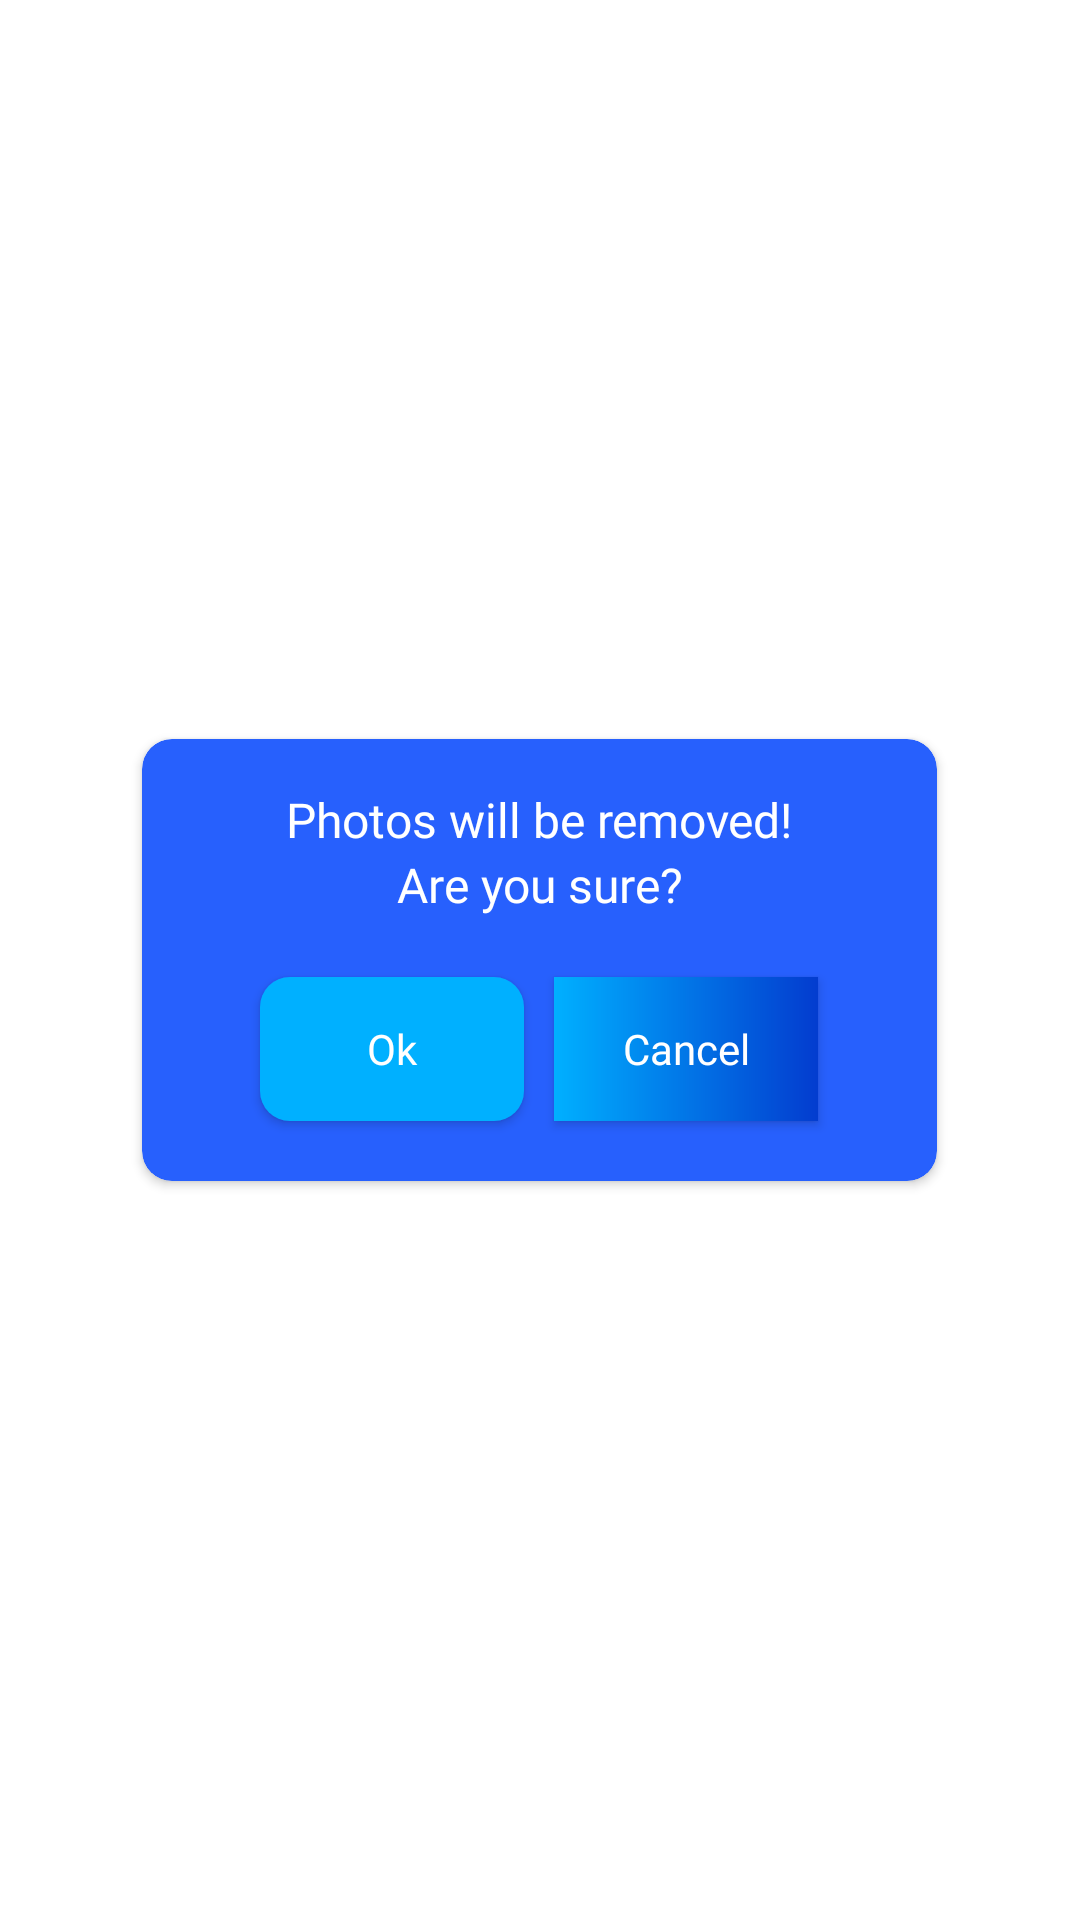

This screen was rendered from an Android layout file. Write that file and the resources it references.
<!-- AndroidManifest.xml: application theme AppTheme -->
<!-- res/layout/photo_dialog.xml -->
<?xml version="1.0" encoding="utf-8"?>
<LinearLayout xmlns:android="http://schemas.android.com/apk/res/android"
    xmlns:app="http://schemas.android.com/apk/res-auto"
    android:layout_width="match_parent"
    android:layout_height="match_parent"
    android:background="@android:color/transparent"
    android:gravity="center">

    <androidx.cardview.widget.CardView
        android:layout_width="wrap_content"
        android:layout_height="wrap_content"
        android:orientation="vertical"
        app:cardBackgroundColor="@color/colorPrimary"
        app:cardCornerRadius="10dp"
        app:cardPreventCornerOverlap="true">

        <RelativeLayout
            android:layout_width="265dp"
            android:layout_height="wrap_content"
            android:layout_marginStart="0dp"
            android:orientation="vertical"
            android:weightSum="1">

            <TextView
                android:id="@+id/text"
                android:layout_width="match_parent"
                android:layout_height="wrap_content"
                android:layout_alignParentEnd="true"
                android:layout_marginTop="16dp"
                android:layout_marginEnd="0dp"
                android:fontFamily="@font/open_reg"
                android:gravity="center"
                android:text="Photos will be removed!"
                android:textColor="@color/button_white"
                android:textSize="16dp" />

            <TextView
                android:id="@+id/text1"
                android:layout_width="match_parent"
                android:layout_height="wrap_content"
                android:layout_alignParentEnd="true"
                android:layout_marginEnd="0dp"
                android:fontFamily="@font/open_semi"
                android:gravity="center"
                android:layout_below="@+id/text"
                android:text="Are you sure?"
                android:textColor="@color/button_white"
                android:textSize="16dp" />

            <LinearLayout
                android:gravity="center"
                android:layout_width="match_parent"
                android:layout_height="wrap_content"
                android:orientation="horizontal"
                android:layout_below="@+id/text1">

                <Button
                    android:id="@+id/action_ok"
                    android:text="Ok"
                    android:background="@drawable/btn_bg_lite_ok"
                    android:fontFamily="@font/open_semi"
                    style="@style/dialog_btn" />

                <View
                    android:layout_width="10dp"
                    android:layout_height="match_parent"/>

                <Button
                    android:id="@+id/action_cancel"
                    style="@style/dialog_btn"
                    android:fontFamily="@font/open_semi"
                    android:background="@drawable/btn_bg_lite"
                    android:text="Cancel"  />


            </LinearLayout>
        </RelativeLayout>
    </androidx.cardview.widget.CardView>
</LinearLayout>
<!-- resources referenced by this layout -->
<resources>
  <color name="button_white">#FFFFFF</color>
  <color name="colorPrimary">#2760FD</color>
  <!-- drawable btn_bg_lite (drawable) -->
  <?xml version="1.0" encoding="UTF-8"?>
  <shape xmlns:android="http://schemas.android.com/apk/res/android">
          <gradient
              android:startColor="@color/colorPrimaryDark"
              android:endColor="@color/colorAccent"
              android:angle="180"/>
  
  
  
  
  </shape>
  <!-- drawable btn_bg_lite_ok (drawable) -->
  <?xml version="1.0" encoding="UTF-8"?>
  <shape xmlns:android="http://schemas.android.com/apk/res/android">
      <solid
          android:color="@color/colorAccent"/>
      <corners
          android:bottomLeftRadius="10dp"
          android:bottomRightRadius="10dp"
          android:topLeftRadius="10dp"
          android:topRightRadius="10dp" />
  </shape>
  <style name="dialog_btn">
          <item name="android:layout_width">wrap_content</item>
          <item name="android:layout_height">wrap_content</item>
          <item name="android:layout_marginTop">20dp</item>
          <item name="android:layout_marginBottom">20dp</item>
          <item name="android:textAllCaps">false</item>
          <item name="android:textColor">@android:color/white</item>
      </style>
  <style name="AppTheme" parent="Theme.AppCompat.Light.NoActionBar">
          <item name="colorPrimary">@color/colorPrimary</item>
          <item name="colorPrimaryDark">@color/colorPrimaryDark</item>
          <item name="colorAccent">@color/colorAccent</item>
          <item name="android:windowContentTransitions">true</item>
          <item name="android:windowBackground">@color/white</item>
          <item name="android:colorBackground">@color/white</item>
      </style>
  <color name="colorPrimaryDark">#033CCF</color>
  <color name="colorAccent">#00B0FF</color>
  <color name="white">#FFFFFF</color>
</resources>
